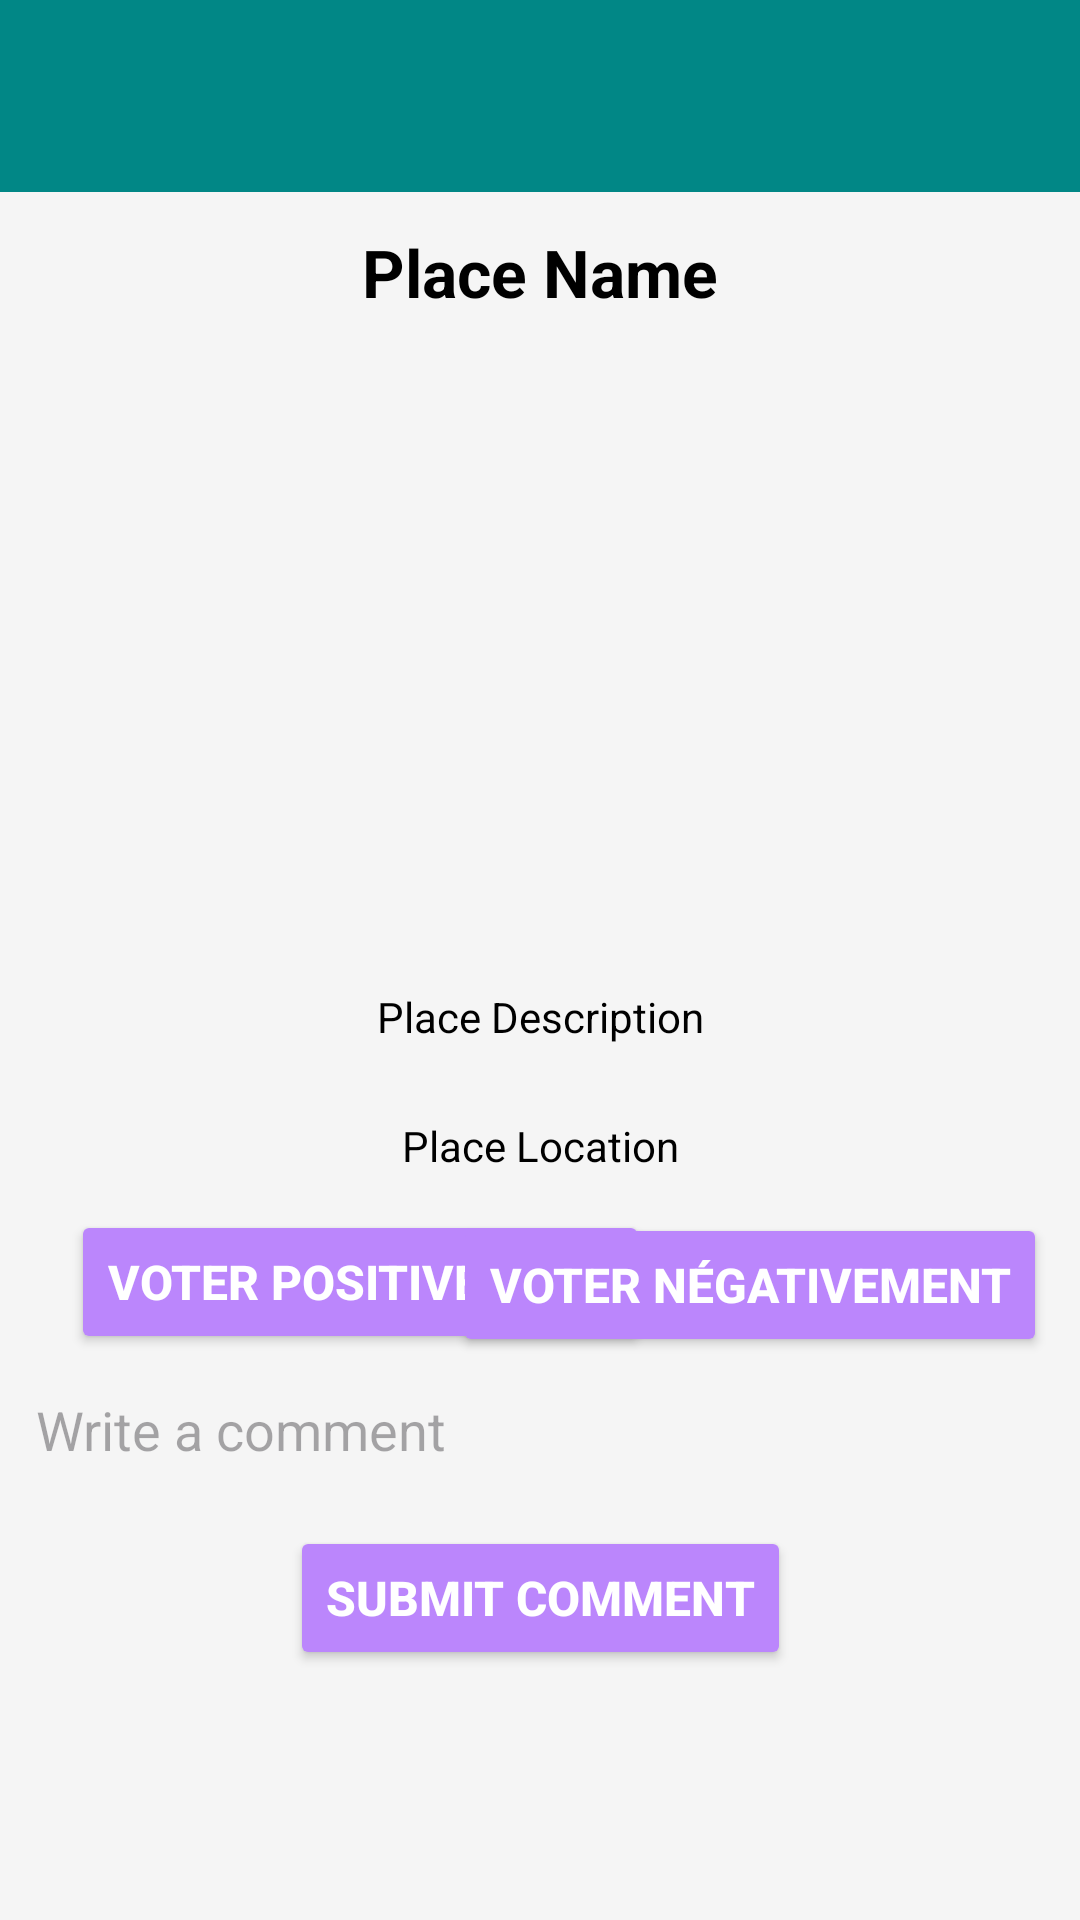

This screen was rendered from an Android layout file. Write that file and the resources it references.
<!-- AndroidManifest.xml: application theme Theme.Tourismfrontend -->
<!-- res/layout/activity_place_detail.xml -->
<?xml version="1.0" encoding="utf-8"?>
<androidx.constraintlayout.widget.ConstraintLayout
    xmlns:android="http://schemas.android.com/apk/res/android"
    xmlns:app="http://schemas.android.com/apk/res-auto"
    xmlns:tools="http://schemas.android.com/tools"
    android:layout_width="match_parent"
    android:layout_height="match_parent"
    android:background="@color/light_gray">

    
    <androidx.appcompat.widget.Toolbar
        android:id="@+id/toolbar"
        android:layout_width="417dp"
        android:layout_height="64dp"
        android:background="?attr/colorPrimary"
        android:title="Tourism App"
        app:layout_constraintEnd_toEndOf="parent"
        app:layout_constraintHorizontal_bias="0.0"
        app:layout_constraintStart_toStartOf="parent"
        app:layout_constraintTop_toTopOf="parent" />

    
    <TextView
        android:id="@+id/nameTextView"
        android:layout_width="0dp"
        android:layout_height="wrap_content"
        android:text="Place Name"
        android:textSize="22sp"
        android:textStyle="bold"
        android:gravity="center"
        android:textColor="@color/black"
        android:padding="12dp"
        app:layout_constraintTop_toBottomOf="@id/toolbar"
        app:layout_constraintStart_toStartOf="parent"
        app:layout_constraintEnd_toEndOf="parent"
        android:layout_marginBottom="16dp" />

    
    <ImageView
        android:id="@+id/placeImageView"
        android:layout_width="0dp"
        android:layout_height="200dp"
        android:scaleType="centerCrop"
        app:layout_constraintTop_toBottomOf="@id/nameTextView"
        app:layout_constraintStart_toStartOf="parent"
        app:layout_constraintEnd_toEndOf="parent"
        android:layout_marginBottom="16dp" />

    
    <TextView
        android:id="@+id/descriptionTextView"
        android:layout_width="0dp"
        android:layout_height="wrap_content"
        android:text="Place Description"
        android:textSize="14sp"
        android:gravity="center"
        android:textColor="@color/black"
        android:padding="12dp"
        android:background="@drawable/rounded_background"
        app:layout_constraintTop_toBottomOf="@id/placeImageView"
        app:layout_constraintStart_toStartOf="parent"
        app:layout_constraintEnd_toEndOf="parent"
        android:layout_marginBottom="8dp" />

    
    <TextView
        android:id="@+id/locationTextView"
        android:layout_width="0dp"
        android:layout_height="wrap_content"
        android:text="Place Location"
        android:textSize="14sp"
        android:gravity="center"
        android:textColor="@color/black"
        android:padding="12dp"
        android:background="@drawable/rounded_background"
        app:layout_constraintTop_toBottomOf="@id/descriptionTextView"
        app:layout_constraintStart_toStartOf="parent"
        app:layout_constraintEnd_toEndOf="parent"
        android:layout_marginBottom="16dp" />

    

    

    
    <Button
        android:id="@+id/upvoteButton"
        android:layout_width="wrap_content"
        android:layout_height="wrap_content"
        android:layout_marginBottom="1dp"
        android:backgroundTint="@color/primary_light"
        android:elevation="4dp"
        android:padding="12dp"
        android:text="Voter Positivement"
        android:textColor="@color/white"
        android:textSize="16sp"
        android:textStyle="bold"
        app:layout_constraintBottom_toTopOf="@+id/commentEditText"
        app:layout_constraintEnd_toEndOf="parent"
        app:layout_constraintHorizontal_bias="0.142"
        app:layout_constraintStart_toStartOf="parent"
        app:layout_constraintTop_toBottomOf="@id/locationTextView" />

    <Button
        android:id="@+id/downvoteButton"
        android:layout_width="wrap_content"
        android:layout_height="wrap_content"
        android:layout_marginBottom="1dp"
        android:backgroundTint="@color/primary_light"
        android:elevation="4dp"
        android:padding="12dp"
        android:text="Voter Négativement"
        android:textColor="@color/white"
        android:textSize="16sp"
        android:textStyle="bold"
        app:layout_constraintBottom_toTopOf="@+id/commentEditText"
        app:layout_constraintEnd_toEndOf="parent"
        app:layout_constraintHorizontal_bias="0.933"
        app:layout_constraintStart_toStartOf="parent"
        app:layout_constraintTop_toBottomOf="@+id/locationTextView" />

    <EditText
        android:id="@+id/commentEditText"
        android:layout_width="0dp"
        android:layout_height="wrap_content"
        android:hint="Write a comment"
        android:padding="12dp"
        android:background="@drawable/rounded_background"
        app:layout_constraintTop_toBottomOf="@id/downvoteButton"
        app:layout_constraintStart_toStartOf="parent"
        app:layout_constraintEnd_toEndOf="parent"
        android:layout_marginBottom="16dp" />

    
    <Button
        android:id="@+id/submitCommentButton"
        android:layout_width="wrap_content"
        android:layout_height="wrap_content"
        android:text="Submit Comment"
        android:textSize="16sp"
        android:textStyle="bold"
        android:backgroundTint="@color/primary_light"
        android:textColor="@color/white"
        android:padding="12dp"
        android:elevation="4dp"
        app:layout_constraintTop_toBottomOf="@id/commentEditText"
        app:layout_constraintStart_toStartOf="parent"
        app:layout_constraintEnd_toEndOf="parent"
        android:layout_marginTop="8dp" />

    
    <androidx.recyclerview.widget.RecyclerView
        android:id="@+id/commentsRecyclerView"
        android:layout_width="0dp"
        android:layout_height="0dp"
        app:layout_constraintTop_toBottomOf="@id/submitCommentButton"
        app:layout_constraintStart_toStartOf="parent"
        app:layout_constraintEnd_toEndOf="parent"
        app:layout_constraintBottom_toBottomOf="parent"
        android:layout_marginTop="16dp" />

    
    <Button
        android:id="@+id/backButton"
        android:layout_width="wrap_content"
        android:layout_height="wrap_content"
        android:text="Go Back"
        android:textSize="16sp"
        android:textStyle="bold"
        android:backgroundTint="@color/primary_light"
        android:textColor="@color/white"
        android:padding="12dp"
        android:elevation="4dp"
        app:layout_constraintTop_toBottomOf="@id/commentsRecyclerView"
        app:layout_constraintStart_toStartOf="parent"
        app:layout_constraintEnd_toEndOf="parent"
        android:layout_marginTop="16dp" />

</androidx.constraintlayout.widget.ConstraintLayout>
<!-- resources referenced by this layout -->
<resources>
  <color name="black">#FF000000</color>
  <color name="light_gray">#F5F5F5</color>
  <color name="primary_light">#BB86FC</color>
  <color name="white">#FFFFFFFF</color>
  <!-- drawable rounded_background (drawable) -->
  <?xml version="1.0" encoding="utf-8"?>
  <selector xmlns:android="http://schemas.android.com/apk/res/android">
      <shape xmlns:android="http://schemas.android.com/apk/res/android">
          <solid android:color="@color/white" />
          <corners android:radius="16dp" />
          <stroke android:width="1dp" android:color="@color/light_gray" />
      </shape>
  
  </selector>
  <style name="Theme.Tourismfrontend" parent="Base.Theme.Tourismfrontend" />
  <style name="Base.Theme.Tourismfrontend" parent="Theme.Material3.DayNight.NoActionBar">
          
          
          <item name="colorPrimary">@color/teal_700</item> 
          <item name="colorPrimaryVariant">@color/teal_700</item> 
          <item name="colorOnPrimary">@color/white</item>
      </style>
  <color name="teal_700">#FF018786</color>
</resources>
